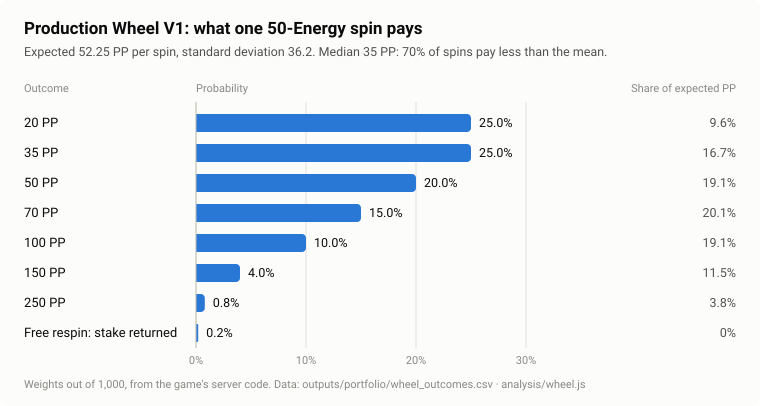

The data file committed next to this chart (first rows):
base_pp, weight_of_1000, probability, share_of_expected_pp, pp_at_stake_10, pp_at_stake_50, pp_at_stake_100
20, 250, 0.250, 0.0957, 4.0, 20.0, 40.0
35, 250, 0.250, 0.1675, 7.0, 35.0, 70.0
50, 200, 0.200, 0.1914, 10.0, 50.0, 100.0
70, 150, 0.150, 0.2010, 14.0, 70.0, 140.0
100, 100, 0.100, 0.1914, 20.0, 100.0, 200.0
150, 40, 0.040, 0.1148, 30.0, 150.0, 300.0
250, 8, 0.008, 0.0383, 50.0, 250.0, 500.0
refund, 2, 0.002, 0.0000, stake returned, stake returned, stake returned
